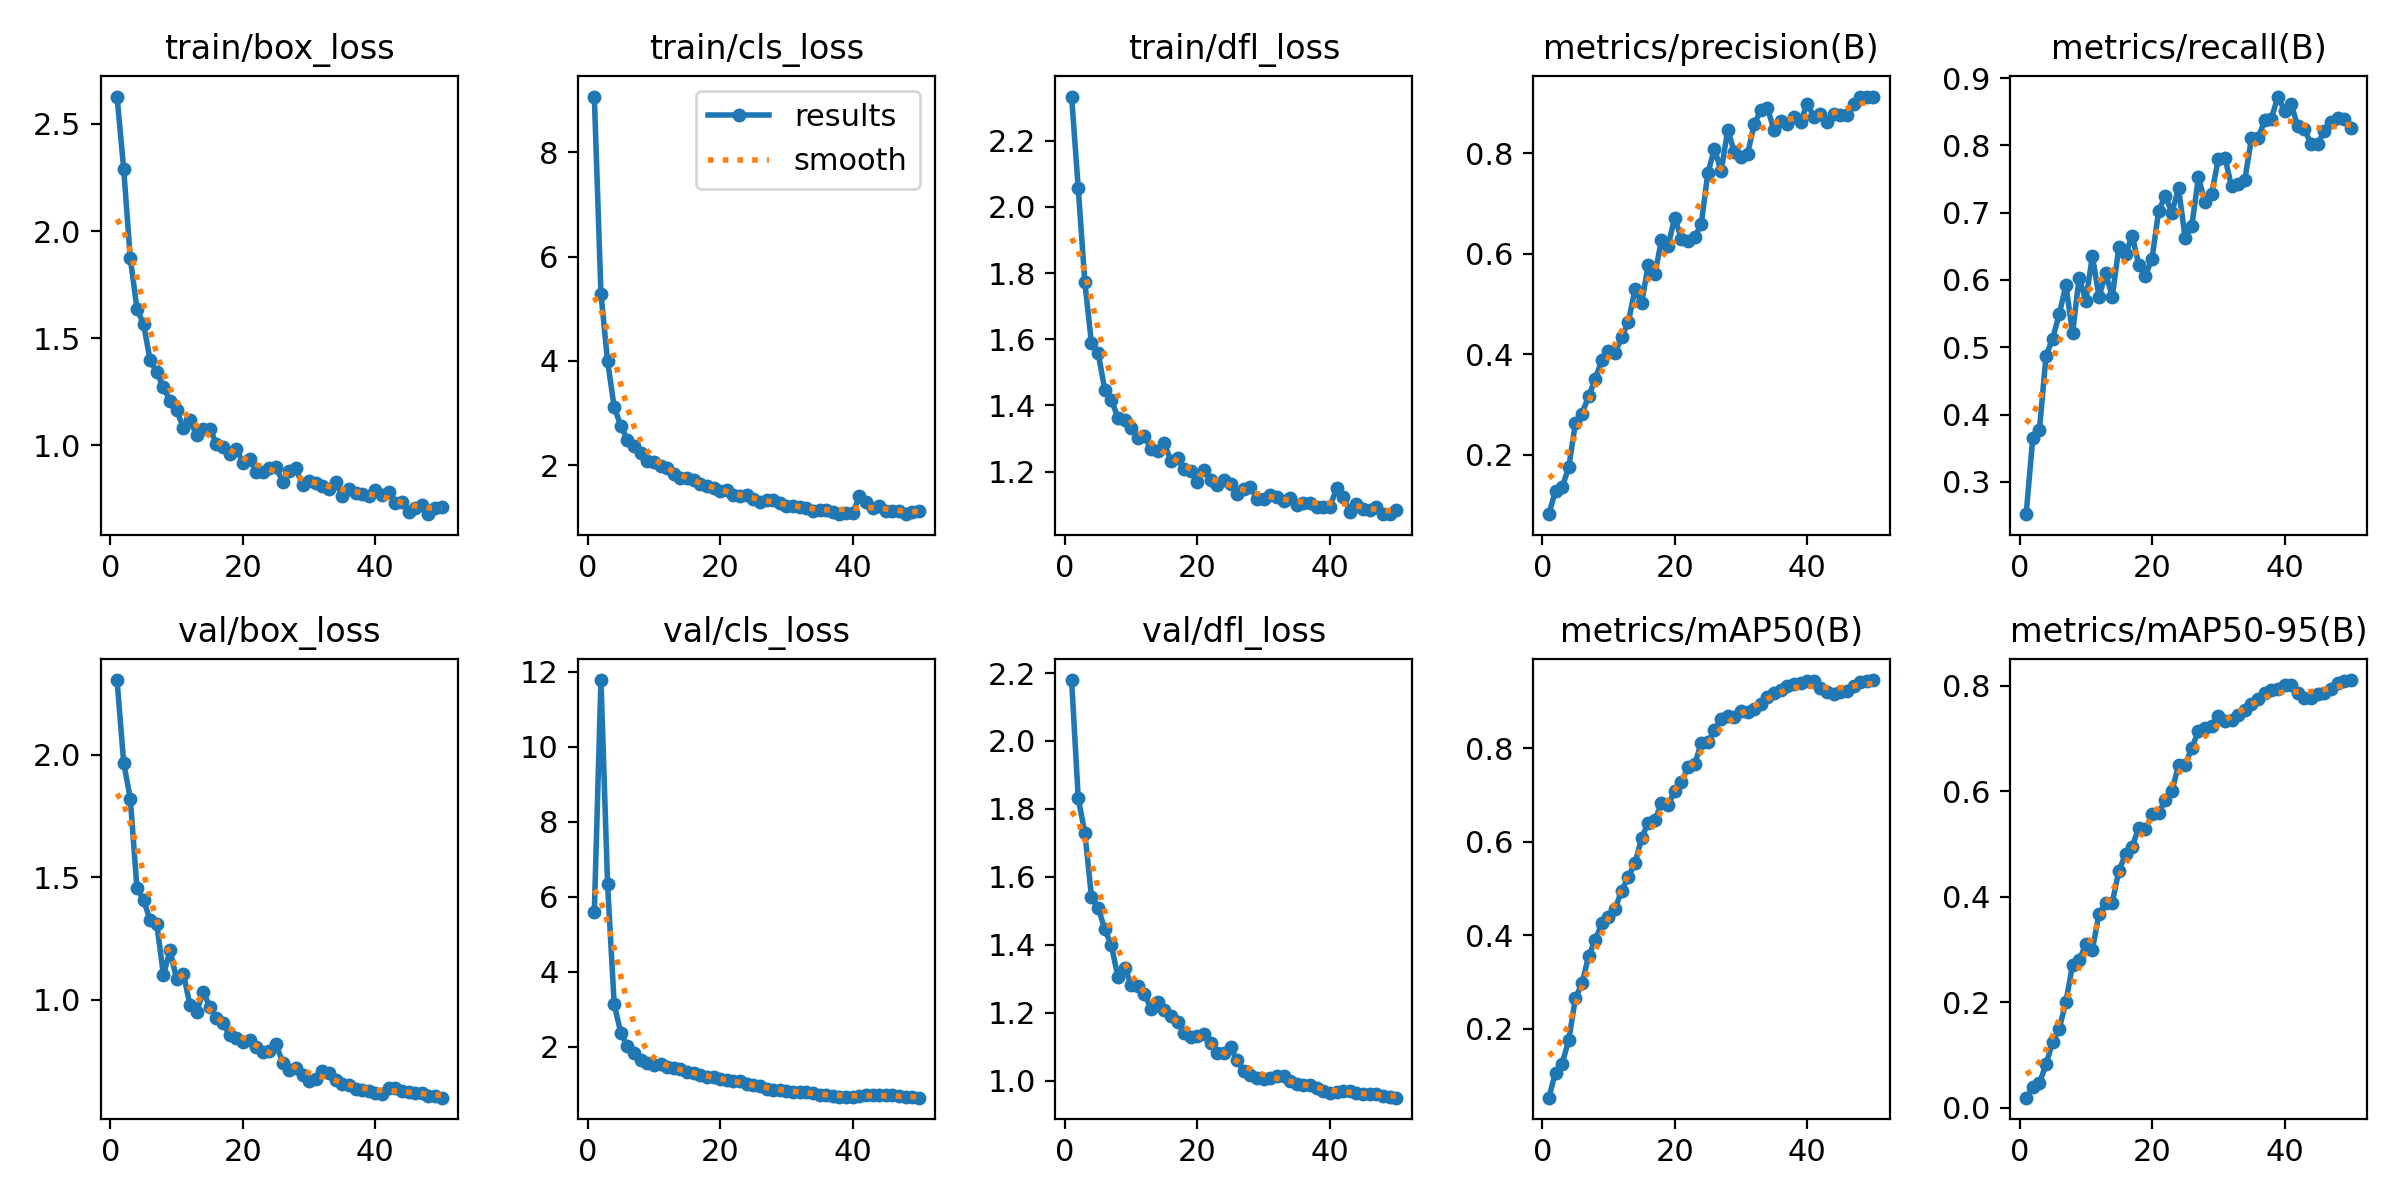

The data file committed next to this chart (first rows):
epoch, time, train/box_loss, train/cls_loss, train/dfl_loss, metrics/precision(B), metrics/recall(B), metrics/mAP50(B), metrics/mAP50-95(B), val/box_loss, val/cls_loss, val/dfl_loss, lr/pg0, lr/pg1, lr/pg2
1, 14.67, 2.627, 9.072, 2.334, 0.0815, 0.2521, 0.05312, 0.01951, 2.305, 5.59, 2.179, 1.652e-05, 1.652e-05, 1.652e-05
2, 38.39, 2.289, 5.292, 2.057, 0.1285, 0.3654, 0.1069, 0.03881, 1.968, 11.78, 1.832, 3.35424e-05, 3.35424e-05, 3.35424e-05
3, 48.78, 1.874, 3.992, 1.772, 0.1348, 0.3768, 0.126, 0.04703, 1.82, 6.327, 1.729, 4.9864e-05, 4.9864e-05, 4.9864e-05
4, 60.09, 1.638, 3.108, 1.588, 0.1751, 0.4873, 0.1763, 0.08282, 1.456, 3.123, 1.542, 6.54846e-05, 6.54846e-05, 6.54846e-05
5, 67.74, 1.565, 2.757, 1.56, 0.2621, 0.5128, 0.2651, 0.1252, 1.407, 2.365, 1.51, 8.04043e-05, 8.04043e-05, 8.04043e-05
6, 78.54, 1.397, 2.482, 1.448, 0.2817, 0.5496, 0.2974, 0.1504, 1.324, 2.008, 1.446, 9.4623e-05, 9.4623e-05, 9.4623e-05
7, 86.12, 1.341, 2.363, 1.416, 0.3159, 0.5921, 0.3558, 0.2011, 1.308, 1.819, 1.399, 0.000104, 0.000104, 0.000104
8, 96.44, 1.27, 2.221, 1.363, 0.3503, 0.5212, 0.3893, 0.2708, 1.102, 1.641, 1.305, 0.0001016, 0.0001016, 0.0001016
9, 104.4, 1.208, 2.076, 1.355, 0.3888, 0.6034, 0.4262, 0.2799, 1.201, 1.568, 1.333, 9.93088e-05, 9.93088e-05, 9.93088e-05
10, 114, 1.163, 2.066, 1.331, 0.4058, 0.5694, 0.44, 0.31, 1.083, 1.508, 1.283, 9.69724e-05, 9.69724e-05, 9.69724e-05
11, 122.3, 1.082, 1.98, 1.302, 0.4026, 0.6357, 0.4568, 0.3001, 1.107, 1.525, 1.28, 9.4636e-05, 9.4636e-05, 9.4636e-05
12, 131.1, 1.116, 1.935, 1.307, 0.4343, 0.5751, 0.4956, 0.3681, 0.9788, 1.449, 1.256, 9.22996e-05, 9.22996e-05, 9.22996e-05
13, 140.1, 1.05, 1.835, 1.268, 0.4637, 0.6099, 0.525, 0.3885, 0.9494, 1.433, 1.211, 8.99632e-05, 8.99632e-05, 8.99632e-05
14, 150.7, 1.078, 1.758, 1.261, 0.5288, 0.5751, 0.5542, 0.3894, 1.032, 1.395, 1.233, 8.76268e-05, 8.76268e-05, 8.76268e-05
15, 161.3, 1.077, 1.746, 1.285, 0.5013, 0.6493, 0.6075, 0.4498, 0.9715, 1.323, 1.209, 8.52904e-05, 8.52904e-05, 8.52904e-05
16, 169, 1.007, 1.707, 1.233, 0.5774, 0.6386, 0.6407, 0.4809, 0.9268, 1.285, 1.191, 8.2954e-05, 8.2954e-05, 8.2954e-05
17, 180.2, 0.9905, 1.631, 1.24, 0.56, 0.6657, 0.6462, 0.4956, 0.905, 1.236, 1.174, 8.06176e-05, 8.06176e-05, 8.06176e-05
18, 187.7, 0.9616, 1.603, 1.207, 0.6266, 0.6228, 0.6826, 0.531, 0.854, 1.179, 1.141, 7.82812e-05, 7.82812e-05, 7.82812e-05
19, 198.2, 0.9829, 1.554, 1.201, 0.6157, 0.6062, 0.6776, 0.5286, 0.8446, 1.187, 1.129, 7.59448e-05, 7.59448e-05, 7.59448e-05
20, 209.3, 0.9187, 1.494, 1.167, 0.6716, 0.6317, 0.7092, 0.557, 0.8287, 1.133, 1.131, 7.36084e-05, 7.36084e-05, 7.36084e-05
21, 219.3, 0.9352, 1.518, 1.206, 0.6294, 0.7026, 0.728, 0.5595, 0.836, 1.118, 1.138, 7.1272e-05, 7.1272e-05, 7.1272e-05
22, 227.6, 0.8761, 1.434, 1.175, 0.6243, 0.7252, 0.7587, 0.5835, 0.8064, 1.084, 1.111, 6.89356e-05, 6.89356e-05, 6.89356e-05
23, 236.8, 0.8731, 1.401, 1.159, 0.6327, 0.6997, 0.7651, 0.5999, 0.7851, 1.074, 1.081, 6.65992e-05, 6.65992e-05, 6.65992e-05
24, 245.3, 0.8949, 1.415, 1.175, 0.6584, 0.7365, 0.8106, 0.6501, 0.789, 0.9954, 1.082, 6.42628e-05, 6.42628e-05, 6.42628e-05
25, 254.3, 0.899, 1.346, 1.162, 0.7607, 0.6629, 0.8118, 0.6509, 0.8184, 0.9605, 1.098, 6.19264e-05, 6.19264e-05, 6.19264e-05
26, 263.2, 0.8283, 1.298, 1.134, 0.8079, 0.6799, 0.8385, 0.6821, 0.7432, 0.934, 1.06, 5.959e-05, 5.959e-05, 5.959e-05
27, 271.4, 0.8807, 1.321, 1.148, 0.7641, 0.7523, 0.8622, 0.7143, 0.714, 0.8641, 1.028, 5.72536e-05, 5.72536e-05, 5.72536e-05
28, 281.3, 0.8918, 1.326, 1.155, 0.8459, 0.7155, 0.8677, 0.7208, 0.719, 0.8524, 1.016, 5.49172e-05, 5.49172e-05, 5.49172e-05
29, 289.2, 0.8132, 1.271, 1.118, 0.8023, 0.728, 0.8661, 0.7244, 0.6917, 0.8429, 1.01, 5.25808e-05, 5.25808e-05, 5.25808e-05
30, 299.6, 0.8321, 1.223, 1.118, 0.793, 0.779, 0.8786, 0.7433, 0.6682, 0.8076, 1.006, 5.02444e-05, 5.02444e-05, 5.02444e-05
31, 307.2, 0.8238, 1.205, 1.129, 0.7989, 0.7819, 0.8773, 0.7337, 0.6778, 0.7897, 1.008, 4.7908e-05, 4.7908e-05, 4.7908e-05
32, 317.8, 0.8094, 1.195, 1.123, 0.8572, 0.7394, 0.8834, 0.7346, 0.709, 0.7897, 1.013, 4.55716e-05, 4.55716e-05, 4.55716e-05
33, 325.1, 0.7938, 1.181, 1.112, 0.8858, 0.7422, 0.8948, 0.7449, 0.6987, 0.7898, 1.013, 4.32352e-05, 4.32352e-05, 4.32352e-05
34, 334.7, 0.8302, 1.122, 1.121, 0.8889, 0.7479, 0.9082, 0.7542, 0.6725, 0.7485, 0.9988, 4.08988e-05, 4.08988e-05, 4.08988e-05
35, 342.8, 0.7617, 1.146, 1.099, 0.8454, 0.8102, 0.917, 0.7651, 0.6553, 0.717, 0.9907, 3.85624e-05, 3.85624e-05, 3.85624e-05
36, 352.1, 0.7953, 1.134, 1.106, 0.8645, 0.8102, 0.9249, 0.7749, 0.6501, 0.704, 0.9884, 3.6226e-05, 3.6226e-05, 3.6226e-05
37, 360.9, 0.7784, 1.106, 1.105, 0.8578, 0.8371, 0.9323, 0.7871, 0.6344, 0.6796, 0.9891, 3.38896e-05, 3.38896e-05, 3.38896e-05
38, 369.2, 0.7721, 1.057, 1.094, 0.8707, 0.8395, 0.9365, 0.7931, 0.6301, 0.6632, 0.9781, 3.15532e-05, 3.15532e-05, 3.15532e-05
39, 379.7, 0.765, 1.082, 1.094, 0.8625, 0.8725, 0.9396, 0.795, 0.6276, 0.6633, 0.9708, 2.92168e-05, 2.92168e-05, 2.92168e-05
40, 387.3, 0.7929, 1.075, 1.094, 0.8984, 0.8515, 0.9436, 0.8014, 0.6179, 0.6636, 0.9645, 2.68804e-05, 2.68804e-05, 2.68804e-05
41, 400.4, 0.7659, 1.397, 1.15, 0.8717, 0.8612, 0.9427, 0.8015, 0.6164, 0.6665, 0.9669, 2.4544e-05, 2.4544e-05, 2.4544e-05
42, 408.8, 0.7824, 1.297, 1.124, 0.877, 0.8285, 0.9277, 0.7867, 0.6388, 0.6992, 0.97, 2.22076e-05, 2.22076e-05, 2.22076e-05
43, 418.6, 0.7286, 1.184, 1.078, 0.861, 0.8248, 0.9202, 0.7778, 0.6409, 0.7157, 0.969, 1.98712e-05, 1.98712e-05, 1.98712e-05
44, 426.1, 0.7372, 1.204, 1.101, 0.8783, 0.8017, 0.9162, 0.7765, 0.6281, 0.7154, 0.9631, 1.75348e-05, 1.75348e-05, 1.75348e-05
45, 436.7, 0.6877, 1.123, 1.087, 0.8763, 0.8024, 0.9206, 0.7849, 0.6221, 0.6996, 0.9611, 1.51984e-05, 1.51984e-05, 1.51984e-05
46, 444.2, 0.7093, 1.124, 1.084, 0.8758, 0.8215, 0.9227, 0.7866, 0.6208, 0.6944, 0.9625, 1.2862e-05, 1.2862e-05, 1.2862e-05
47, 453.6, 0.7194, 1.108, 1.094, 0.8966, 0.835, 0.9317, 0.7934, 0.6184, 0.6774, 0.9599, 1.05256e-05, 1.05256e-05, 1.05256e-05
48, 461.8, 0.6785, 1.068, 1.071, 0.9112, 0.8414, 0.94, 0.8061, 0.6086, 0.6533, 0.9539, 8.1892e-06, 8.1892e-06, 8.1892e-06
49, 470.4, 0.7055, 1.089, 1.072, 0.9108, 0.8385, 0.9435, 0.8086, 0.6064, 0.6426, 0.9534, 5.8528e-06, 5.8528e-06, 5.8528e-06
50, 479.5, 0.7106, 1.109, 1.084, 0.9123, 0.8255, 0.9452, 0.8111, 0.5998, 0.635, 0.9504, 3.5164e-06, 3.5164e-06, 3.5164e-06
